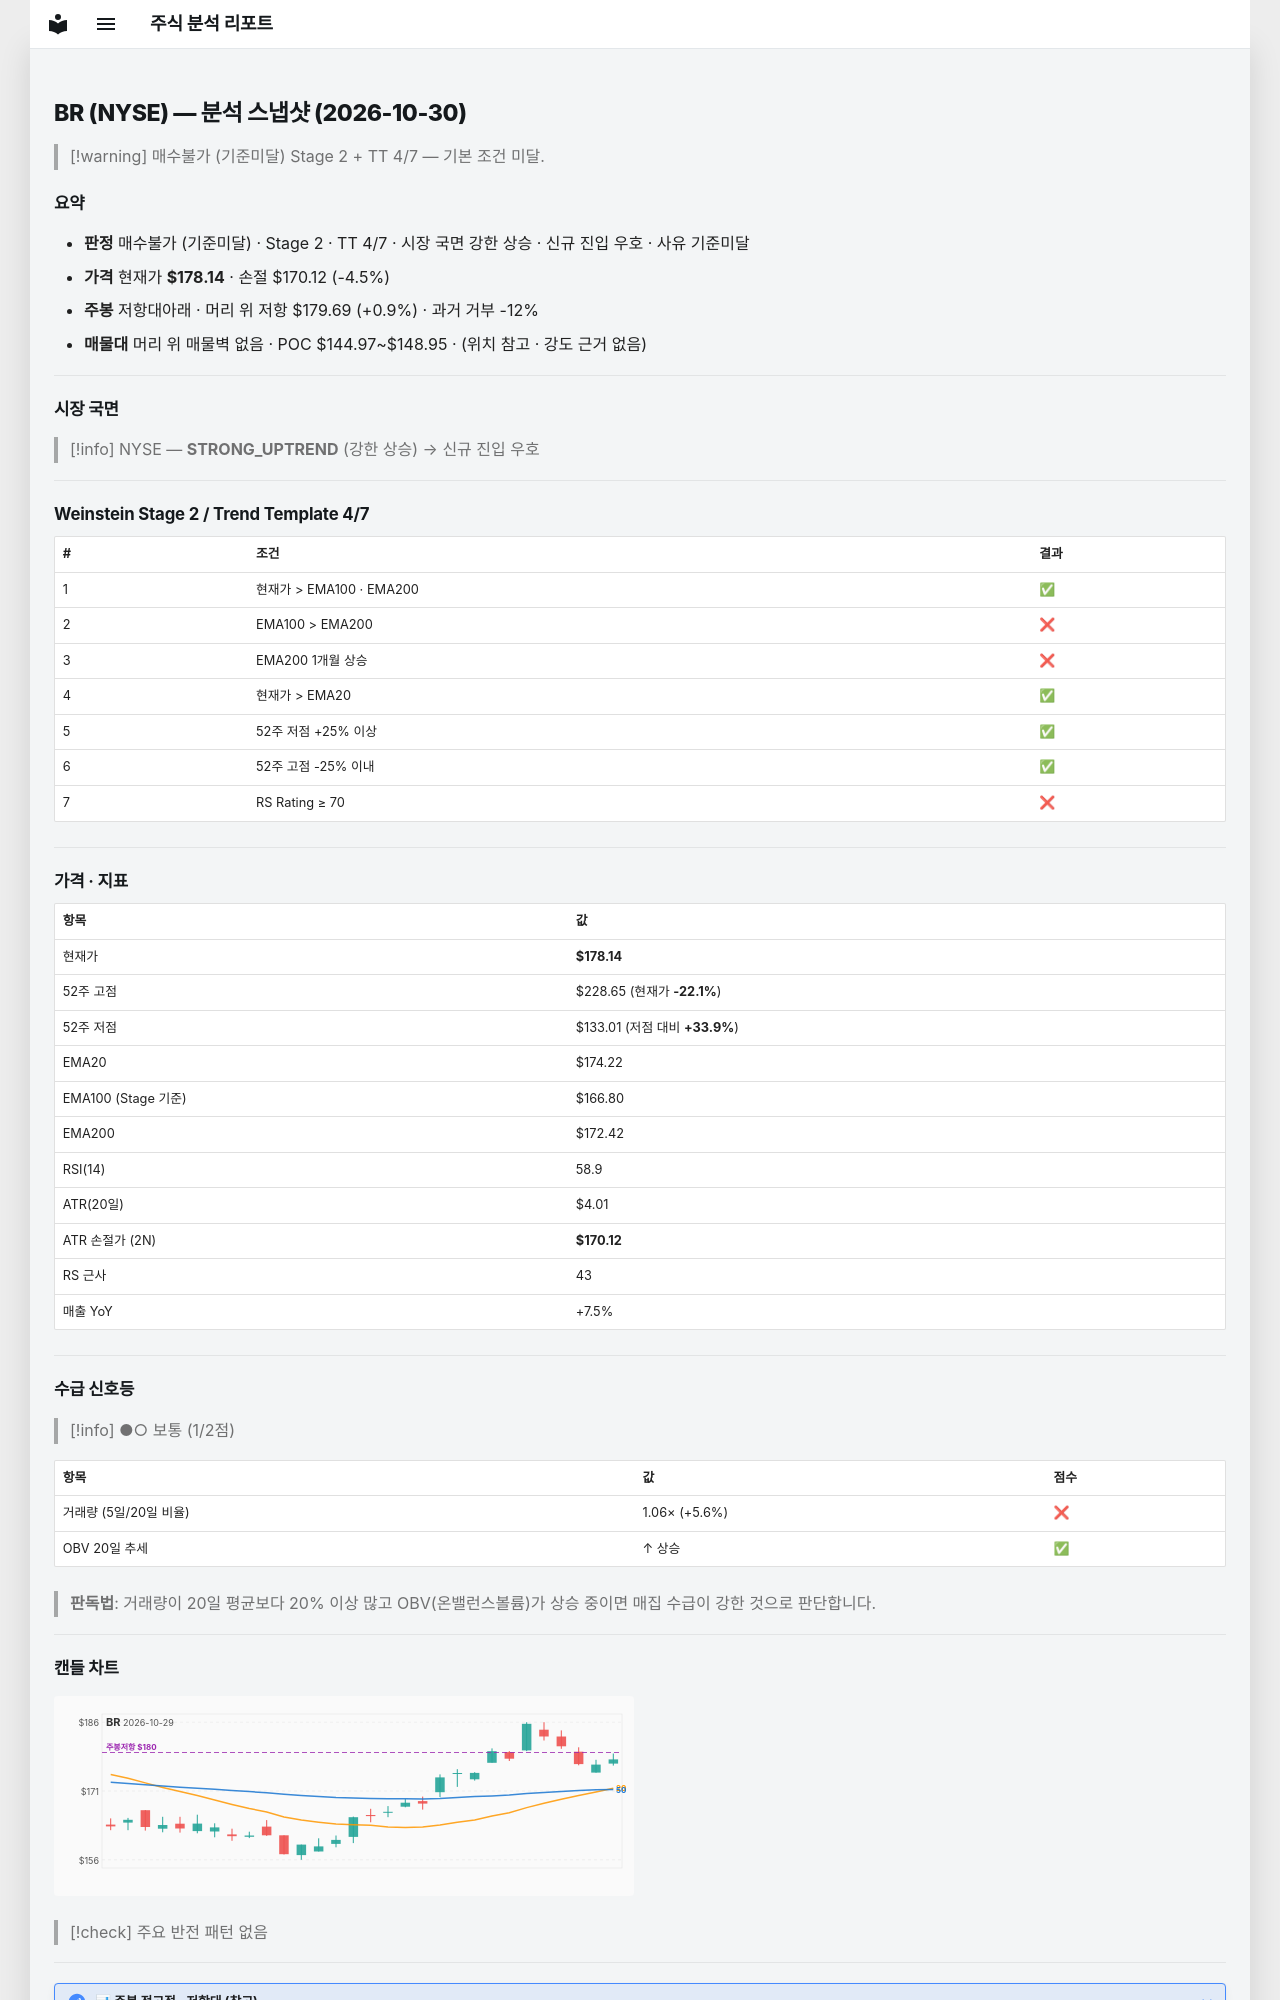

repository: soloandco/stock-reports · page: snapshots/BR-2026-10-30/index.html · generator: mkdocs

---
type: analysis-snapshot
title: BR 분석 스냅샷
ticker: BR
market: NYSE
created: 2026-10-30
updated: 2026-10-30
bar-date: 2026-10-29
verdict: 매수불가
verdict-reason: 기준미달
real-rr: 0.19
sma50-gap-pct: 2.3
weekly-position: 저항대아래
weekly-overhead-price: 179.69
weekly-overhead-pct: 0.9
stage: 2
trend-template-score: 4
tt-max: 7
ma-set: ema-20-100-200
price: 178.13999938964844
stop-price: 170.11936160505857
market-regime: STRONG_UPTREND
supply-demand-score: 1/2
supply-demand-label: 보통
status: tracking
tags:
  - stock-agent
  - watchlist
  - BR
  - analysis
related:
  - "[[analysis-template]]"
---

# BR (NYSE) — 분석 스냅샷 (2026-10-30)

> [!warning] 매수불가 (기준미달)
> Stage 2 + TT 4/7 — 기본 조건 미달.

## 요약

- **판정** 매수불가 (기준미달) · Stage 2 · TT 4/7 · 시장 국면 강한 상승 · 신규 진입 우호 · 사유 기준미달
- **가격** 현재가 **$178.14** · 손절 $170.12 (-4.5%)
- **주봉** 저항대아래 · 머리 위 저항 $179.69 (+0.9%) · 과거 거부 -12%
- **매물대** 머리 위 매물벽 없음 · POC $144.97~$148.95 · (위치 참고 · 강도 근거 없음)

---

## 시장 국면

> [!info] NYSE — **STRONG_UPTREND** (강한 상승) → 신규 진입 우호

---

## Weinstein Stage 2 / Trend Template 4/7

| # | 조건 | 결과 |
|---|------|------|
| 1 | 현재가 > EMA100 · EMA200 | ✅ |
| 2 | EMA100 > EMA200 | ❌ |
| 3 | EMA200 1개월 상승 | ❌ |
| 4 | 현재가 > EMA20 | ✅ |
| 5 | 52주 저점 +25% 이상 | ✅ |
| 6 | 52주 고점 -25% 이내 | ✅ |
| 7 | RS Rating ≥ 70 | ❌ |

---

## 가격 · 지표

| 항목 | 값 |
|------|---|
| 현재가 | **$178.14** |
| 52주 고점 | $228.65 (현재가 **-22.1%**) |
| 52주 저점 | $133.01 (저점 대비 **+33.9%**) |
| EMA20 | $174.22 |
| EMA100 (Stage 기준) | $166.80 |
| EMA200 | $172.42 |
| RSI(14) | 58.9 |
| ATR(20일) | $4.01 |
| ATR 손절가 (2N) | **$170.12** |
| RS 근사 | 43 |
| 매출 YoY | +7.5% |

---
## 수급 신호등

> [!info] ●○ 보통 (1/2점)

| 항목 | 값 | 점수 |
|------|------|------|
| 거래량 (5일/20일 비율) | 1.06× (+5.6%) | ❌ |
| OBV 20일 추세 | ↑ 상승 | ✅ |

> **판독법**: 거래량이 20일 평균보다 20% 이상 많고 OBV(온밸런스볼륨)가 상승 중이면 매집 수급이 강한 것으로 판단합니다.

---
